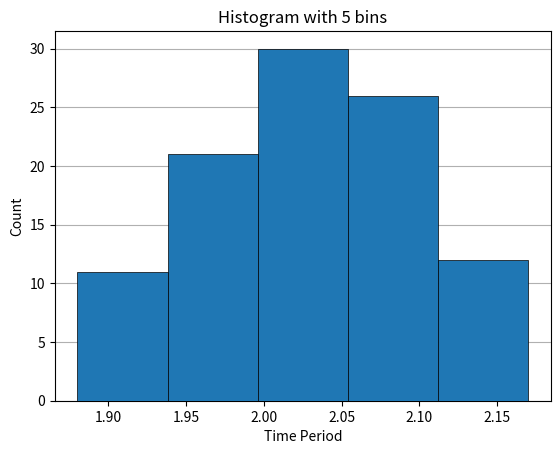
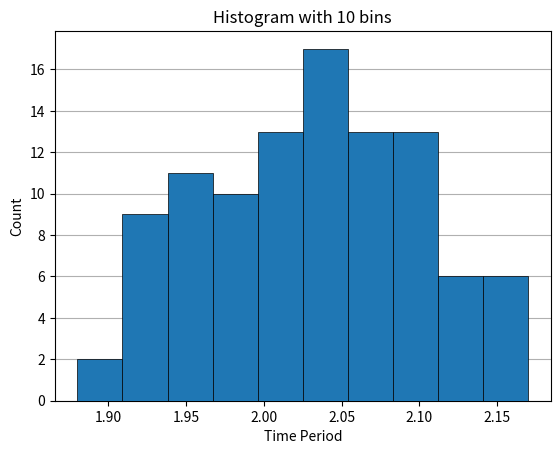
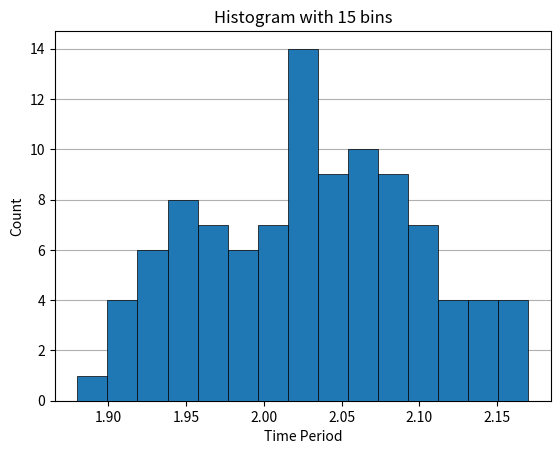
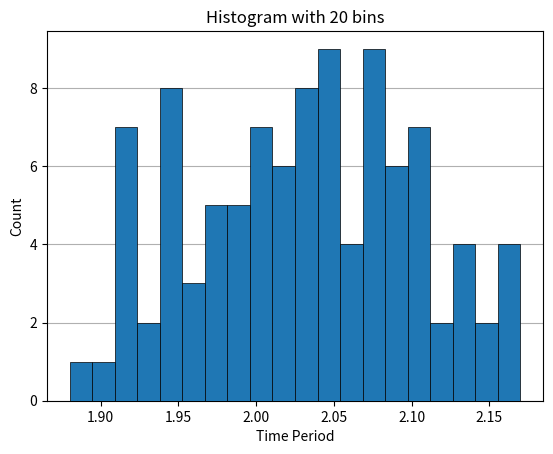
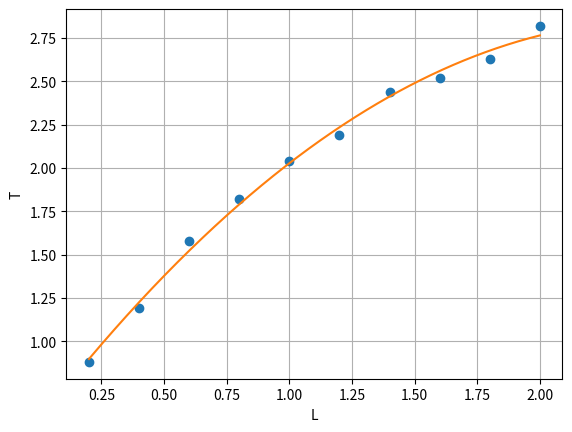
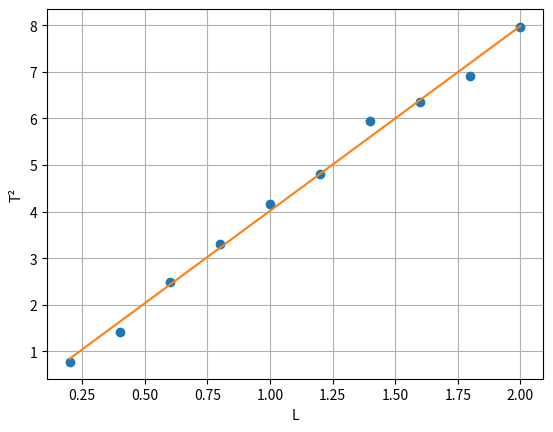
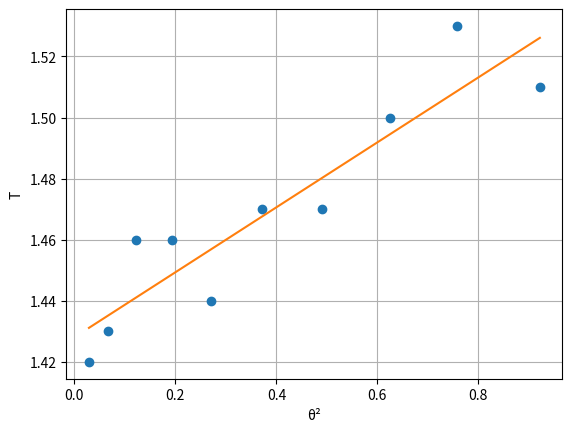

Write the Python code that produced these figures, in order. (Note: this script raises an exception after producing the figures.)
# Made with ❤️ by Rishi and Sparsha

# lets import some fun libraries
import math
import random as rn
import numpy as np
import matplotlib.pyplot as plt

# pls tweak the variables below to generate a realistic data, i have tired my best to put okayish values...
def generate(l=1.000, ang_disp=rn.uniform(0.1,0.5), error=8) :
    # okay so these are the pendulum parameters
    ang_vel = 0.01                 # angluar velocity initial value, default value = 0, you need not change this
    ang_acc = 0.005                 # angular acceleration initial value, defalut value = 0, this also shouldnt be touched 
    #ang_disp = rn.uniform(0.1,0.5)    # initial anglular displacement, THIS is the value u need to tweak... in RADIANS bro or u ded... <------------- SPOTLIGHT HERE....................
    m = 0.010                       # mass of pendulum... again, be realistic, dont put ur mass... unit - kg
    g = 9.810                       # value of g, 9.81 is good enough... unit - m/s^2
    #l = 1.000                       # length to C.O.M. ... unit - m
    rot_inerta = m*l*l              # pls put realistic rotational intertia values, not some sketchy 1kgm^2 for a tiny bob... u must make a good realistic estimation... unit - kg*m^2
    damp = rn.uniform(0.005,0.010)   # damping value... this is where idk what i'm doing but everything works out fine somehow, a value of 0.01 seems okay ig
    #error = 8.000                   # maximum error in measuring time period... unit - s
    # so how long do u want the program to run... 
    runtime = 1057000               # ps. arbitrary units, and ya this is not the number of values generated... 
    # program variables... dont touch these unless u wanna cook ur laptop
    timestep = 0.001                # time interval for intregation 
    time = 0.000                    # time means time
    prev_time = 0                   # tracking param
    cnt = 0                         # useless tracking param

    # dont ask me what i have written below...
    for i in range (runtime) :
        time = time + timestep                                                      # okay incrementing time 
        torque = - l * m * g * math.sin(ang_disp) + l*l*ang_vel*ang_vel*damp        # uhh so calculating torque and adding some drag dissipation
        ang_acc = torque / rot_inerta                                               # if u dont understand this line, sheet should kill u
        ang_vel = ang_vel + (ang_acc * timestep)                                    # integrating alpha to get omega
        past_ang_disp = ang_disp                                                    # stamp variable for printing values... eh u can neglect this
        ang_disp = ang_disp + (ang_vel * timestep)                                  # integrating omega to get theta
        if  ((past_ang_disp * ang_disp < 0) and (ang_disp < 0)) :                   # sketchy if statement
            #noise = error+1                                                        # make error variable
            #while abs(noise)>error : noise = random.gauss(error/20,error/2)        # generate random value within error margin
            #print(cnt,'\t',((time-prev_time)+noise))                               # gibs values, adds some random error
            if cnt == 0 : prev_time = time                                          # update tracking params
            cnt+=1                                                                  # same as above
            if cnt == 51 :
                noise = error+1
                while abs(noise)>error : noise = rn.gauss(error/20,error/2)
                t50 = round((time+noise-prev_time), 2)
                t1 = round(t50/50, 2)
                break
    return t1, t50

# PART 1
print('Preparing data for 100 observations with same length...\n')

T, msg = np.array([]), 'Time taken for 50 oscillations,Time Period (T)\n'
for reading in range(100) :
    t1, t50 = generate()
    T = np.append(T, t1)
    msg += f'{t50}, {t1}\n'

print(f'Some stats for 100 observations :\nMax = {max(T)}, Min = {min(T)}, Mean = {round(T.mean(), 2)}, St Dv = {round(T.std(), 2)}\n')

for i in range(5,21,5) :
    plt.hist(T, bins=i, edgecolor="black", linewidth=0.5, zorder=3)
    plt.grid(axis='y', zorder=0)
    plt.xlabel('Time Period')
    plt.ylabel('Count')
    plt.title(f'Histogram with {i} bins')
    plt.savefig(f'{i}.png')
    plt.close()

with open('data100.csv', 'w+') as f :
    f.truncate(0)
    f.write(msg)

print('Preparing data for 10 observations with different lengths...')

T = np.array([])
msg = 'Length (in m),Time taken for 50 oscillations,Time Period (T), T²\n'
L = np.linspace(0.2, 2, 10)
for l in L :
    t1, t50 = generate(l)
    T = np.append(T, t1)
    msg += f'{l}, {t50}, {t1}, {t1**2}\n'

for deg in range(1,3) :
    plt.grid()
    plt.xlabel('L')
    if deg == 1 :
        plt.ylabel('T')
        curve = np.polyfit(L, T**deg, 2)
    elif deg == 2 :
        plt.ylabel('T²')
        curve = np.polyfit(L, T**deg, 1)
    poly = np.poly1d(curve)
    x = np.linspace(L.min(), L.max(), 500)
    y = poly(x)
    plt.plot(L, T**deg, 'o')
    plt.plot(x, y)
    plt.savefig(f't{deg} vs l.png')
    plt.close()

with open('data10.csv', 'w+') as f :
    f.truncate(0)
    f.write(msg)
print('Prepared\n')

# PART 2

print('Finding length of seconds pendulum...')

L = np.array([])
msg = 'Time taken for 50 oscillations,Time Period (T),Length (in m)\n'
while True :
    l = round(rn.uniform(0.8,1.2), 3)
    t1, t50 = generate(l)
    if 1.95 < t1 < 2.05 :
        L = np.append(L, l)
        msg += f'{t50},{t1},{l}\n'
    if len(L) == 10 :
        break

print(f'Mean of 10 observations = {round(L.mean(), 3)}\n')

with open('seconds.csv', 'w+') as f :
    f.truncate(0)
    f.write(msg)


# PART 3

print('Preparing data to calculate K1...')

T, angles, l = np.array([]), np.array([]), 0.5
msg = 'Theta (in degrees),Theta (in radians),Time taken for 50 oscillations,Time Period (T)\n'
for theta in np.linspace(10,55,10) :
    rad = round(np.radians(theta), 2)
    t1, t50 = generate(l, rad, 1)
    T = np.append(T, t1)
    angles = np.append(angles, rad)
    msg += f'{theta}, {rad}, {t50}, {t1}\n'

plt.grid()
plt.xlabel('θ²')
plt.ylabel('T')
m, c = np.polyfit(angles**2, T, 1)
x = angles**2
y = m*x + c
K1 = (m/(2*3.14))*(math.sqrt(9.81/l))
plt.plot(x, T, 'o')
plt.plot(x, y)
plt.savefig(f'T vs θ2.png')
plt.close()

with open('K1.csv', 'w+') as f :
    f.truncate(0)
    f.write(msg)

print(f'Slope = {round(m, 3)}, K1 = {round(K1, 3)}\n')

# PART 4

with open('compound.csv') as f :
    lines = f.read().splitlines()[2:11]

msg = 'Distance from CG (in m),Time Taken for 10 oscillations,,Time Period\n'
msg += ',From end A,From end B,\n'

for line in lines :
    data = line.split(',')
    d = 50 - float(data[1])    # Distance from CG in cm
    t10_1 = round(float(data[4]) + rn.uniform(-0.05,0.05), 2)
    t10_2 = round(t10_1 + rn.uniform(-0.1, 0.1), 2)
    t = round((t10_1+t10_2)/20, 2)
    msg += f'{d},{t10_1},{t10_2},{t}\n'

with open('data-compound.csv', 'w+') as f :
    f.truncate(0)
    f.write(msg)

print('Generated data for Compound Pendulum')

for k,v in {'oval (10 cm)':[5.93, 6.06], 'rectangle (8 cm)':[6.02, 6.04]}.items():
    msg = f'{k},,,\nfrom A,,from B,\n10 osc,T,10 osc,T\n'
    for i in range(5):
        for val in v :
            t = round(rn.uniform(val-0.1, val+0.1), 2)
            msg += f'{t*10},{t},'
        msg = msg[:-1]
        msg += '\n'
    with open(f'data-{k}.csv', 'w+') as f :
        f.truncate(0)
        f.write(msg)

print('Done!')
